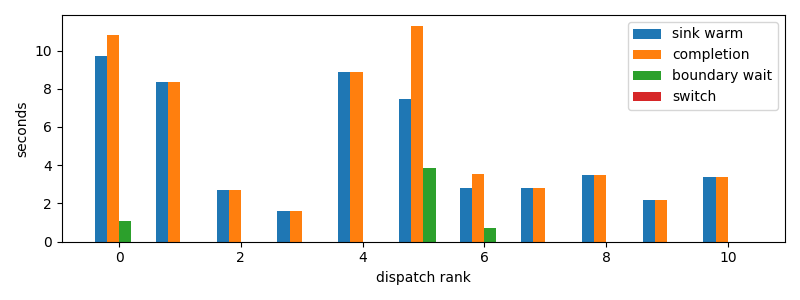

Values plotted in this chart, from the file beside it:
dispatch_rank, id, action, first_token_s, sink_warm_s, completion_s, source_boundary_wait_s, switch_downtime_s
0, codex:a9de70aa-f71f-9b95-5469-d6b3ec0b3f…, R, 9.562, 9.696, 10.79, 1.095, 1.9073486328125e-05
1, codex:b3070edb-ef84-2a59-177e-4b7291e2ae…, S, 8.366, 8.366, 8.366, 4.792213439941406e-05, 5.4836273193359375e-06
2, codex:ae694cc1-4887-7ade-f085-b22a801120…, R, 2.723, 2.723, 2.723, 3.1948089599609375e-05, 1.33514404296875e-05
3, codex:fdd895ad-51f8-486e-c57b-0cc8111eee…, R, 1.623, 1.623, 1.623, 1.7404556274414062e-05, 3.0994415283203125e-06
4, codex:e6744833-786a-9c87-c539-3a40cda506…, S, 8.855, 8.855, 8.855, 2.1219253540039062e-05, 4.0531158447265625e-06
5, codex:362639e1-f680-4bda-bd1e-8f149f7717…, R, 7.317, 7.449, 11.29, 3.843, 2.7418136596679688e-05
6, codex:773fe603-6c37-a82b-eb79-8a2c5c0d1c…, R, 2.819, 2.819, 3.561, 0.7415, 2.7894973754882812e-05
7, codex:7de80c9c-04b3-49a8-66a8-dedbd1acb8…, R, 2.8, 2.8, 2.8, 3.4332275390625e-05, 5.0067901611328125e-06
8, codex:41e93e85-eff7-106f-9736-224049baed…, R, 3.317, 3.472, 3.472, 6.937980651855469e-05, 6.67572021484375e-06
9, claude:beb7fbf4-6556-b9f2-f2be-d69abc179…, R, 2.197, 2.197, 2.197, 1.9788742065429688e-05, 5.245208740234375e-06
10, codex:e717fd54-aecf-8710-559b-8d23833866…, R, 3.264, 3.398, 3.398, 2.5987625122070312e-05, 5.4836273193359375e-06
